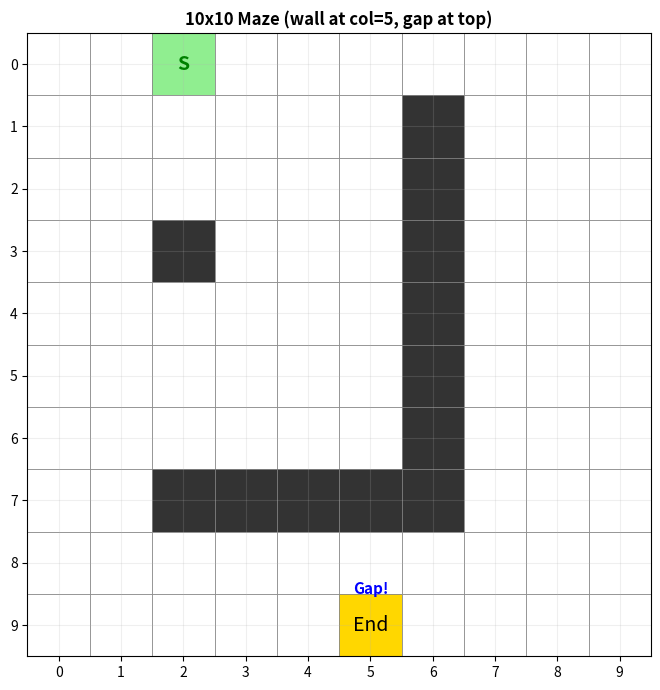
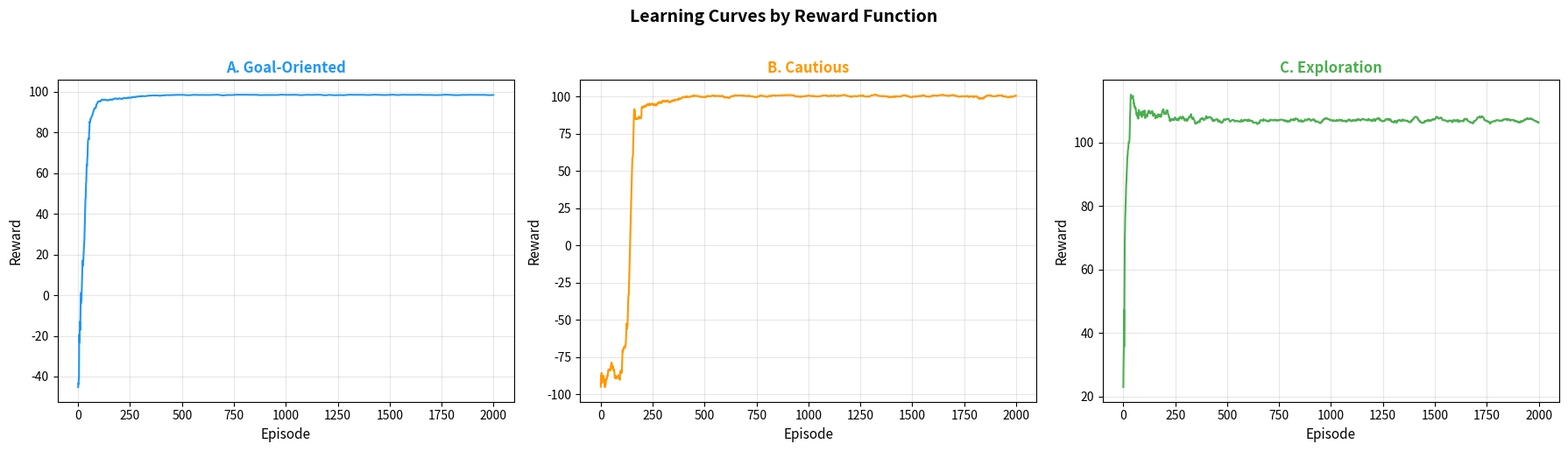
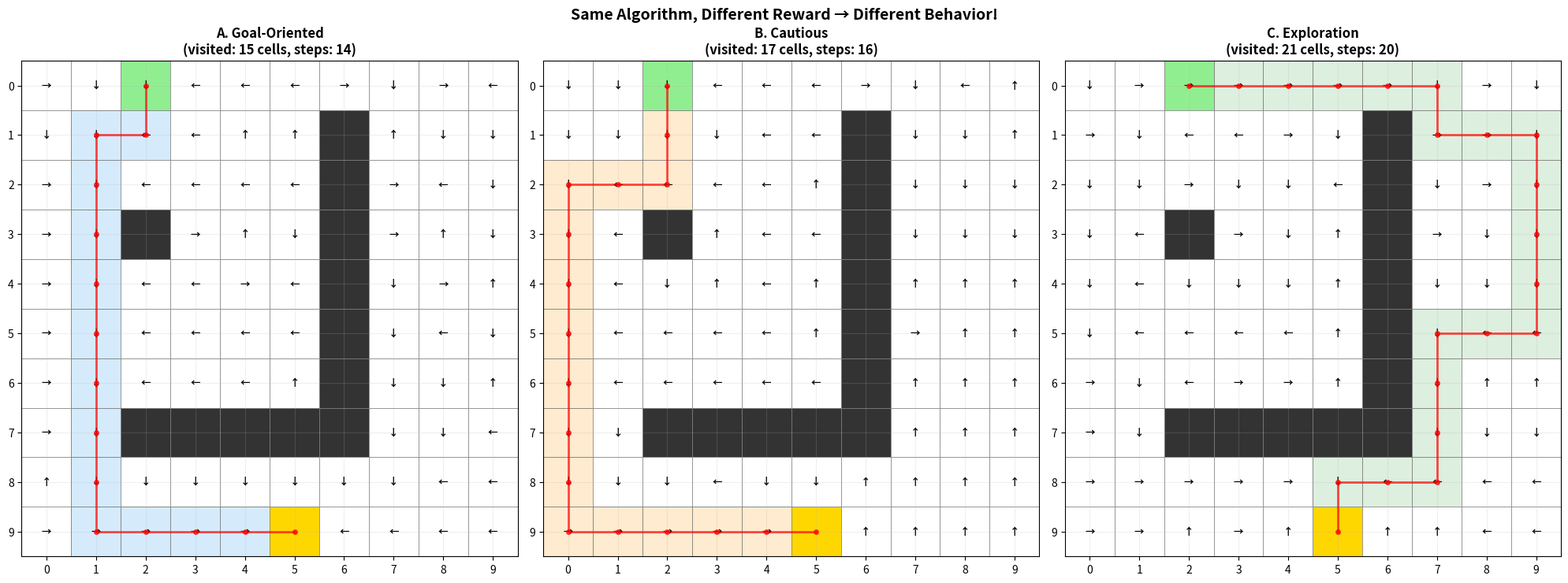
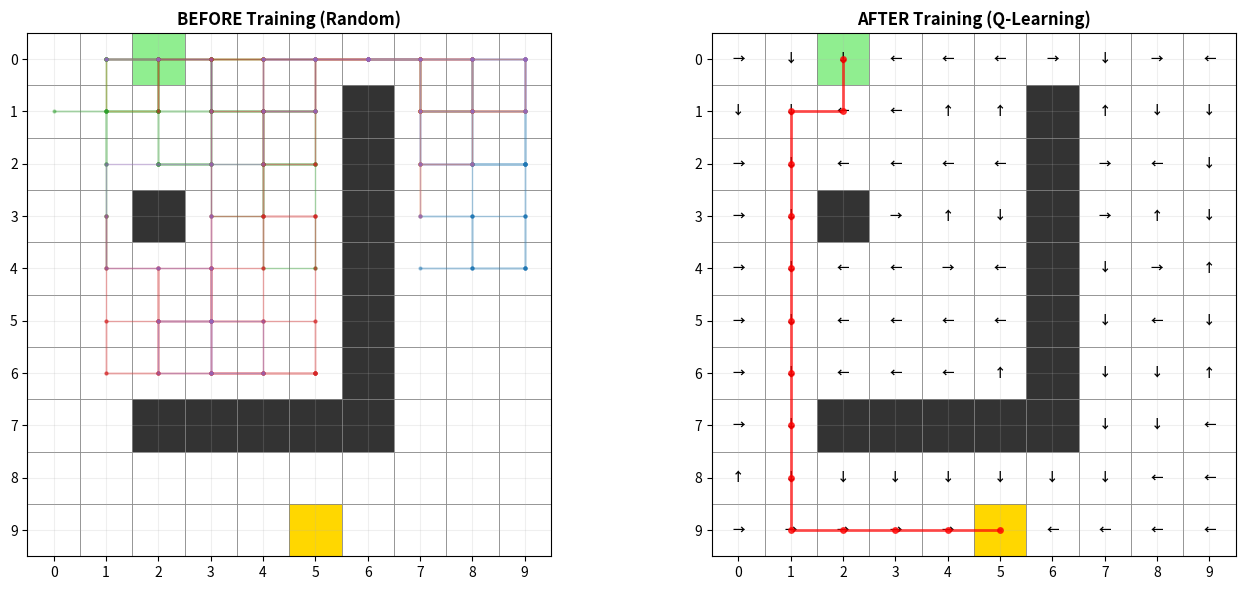

Reproduce these figures in Python, in order.
import numpy as np
import matplotlib.pyplot as plt
import matplotlib.patches as patches

np.random.seed(42)

# ============================================
# 환경 정의: 10×10 미로 (Lab 1보다 복잡!)
# ============================================
GRID = 10
START = (0, 2)
GOAL = (9, 5)

# 벽: x=5 줄에 세로 벽, y≥8에 틈
WALLS = set()
WALLS.add((3,2))
for r in range(1,8):  # row 0~7에 벽
    WALLS.add((r, 6))
    if r==2:
        WALLS.add((7,r))
    elif r==3:    
        WALLS.add((7,r))
    elif r==4:    
        WALLS.add((7,r))
    elif r==5:    
        WALLS.add((7,r))            
        
ACTION_DELTAS = [(-1,0), (1,0), (0,-1), (0,1)]  # 상하좌우
ACTION_ARROWS = ['↑', '↓', '←', '→']

def step_base(state, action):
    """기본 이동 (보상 없이 상태 전이만)"""
    r, c = state
    dr, dc = ACTION_DELTAS[action]
    nr, nc = r+dr, c+dc
    if nr<0 or nr>=GRID or nc<0 or nc>=GRID or (nr,nc) in WALLS:
        return state, True  # 충돌
    return (nr, nc), False

def draw_maze(ax, title="", policy=None, path=None, special_cells=None):
    ax.set_xlim(-0.5, GRID-0.5)
    ax.set_ylim(GRID-0.5, -0.5)
    ax.set_aspect('equal')
    ax.set_title(title, fontsize=12, fontweight='bold')
    
    for r in range(GRID):
        for c in range(GRID):
            color = 'white'
            if (r,c) in WALLS: color = '#333'
            elif (r,c) == GOAL: color = '#FFD700'
            elif (r,c) == START: color = '#90EE90'
            if special_cells and (r,c) in special_cells:
                color = special_cells[(r,c)]
            ax.add_patch(patches.Rectangle((c-0.5,r-0.5), 1, 1,
                         facecolor=color, edgecolor='gray', linewidth=0.5))
            
            if policy is not None and (r,c) not in WALLS and (r,c) != GOAL:
                ax.text(c, r, ACTION_ARROWS[policy[r,c]], 
                       ha='center', va='center', fontsize=9, fontweight='bold')
    
    if path:
        rows, cols = zip(*path)
        ax.plot(cols, rows, 'ro-', markersize=4, linewidth=2, alpha=0.7, zorder=5)
    
    ax.set_xticks(range(GRID))
    ax.set_yticks(range(GRID))
    ax.grid(True, alpha=0.2)

fig, ax = plt.subplots(figsize=(7, 7))
draw_maze(ax, "10x10 Maze (wall at col=5, gap at top)")
ax.text(2, 0, 'S', ha='center', va='center', fontsize=14, color='green', fontweight='bold', zorder=10)
ax.text(5, 9, 'End', ha='center', va='center', fontsize=14, zorder=10)
ax.annotate('Gap!', xy=(5, 8.5), fontsize=11, color='blue', ha='center', fontweight='bold')
plt.tight_layout()
plt.show()

print("환경: 10×10 미로")
print(f"  시작: {START} → 목표: {GOAL}")

print(f"  에이전트는 틈을 돌아서 목표에 도달해야 합니다")


# ============================================
# 보상 함수 3가지 정의
# ============================================

def reward_goal_oriented(state, next_state, hit_wall, visited):
    """A. 목표 도달 보상: 목표에 가면 큰 보상"""
    if next_state == GOAL:
        return 100
    if hit_wall:
        return -1
    return -0.1  # 이동 비용 → 빠른 도달 유도

def reward_wall_avoid(state, next_state, hit_wall, visited):
    """B. 조심스러운 주행: 목표 도달 + 벽 근처 회피"""
    if next_state == GOAL:
        return 100
    if hit_wall:
        return -5
    r, c = next_state
    progress = r / GRID * 0.3
    wall_penalty = -0.5 if abs(c - 5) <= 1 else 0
    return progress + wall_penalty - 0.05

def reward_exploration(state, next_state, hit_wall, visited):
    """C. 탐험 보상: 새로운 곳을 방문하면 보상"""
    if next_state == GOAL:
        return 50
    if hit_wall:
        return -1
    if next_state not in visited:
        return 3
    return -0.5

reward_functions = {
    "A. Goal-Oriented": reward_goal_oriented,
    "B. Cautious": reward_wall_avoid,
    "C. Exploration": reward_exploration,
}

print("✅ 보상 함수 3가지 정의 완료!")
for name in reward_functions:
    print(f"  • {name}")


# ============================================
# Q-Learning 실행 (보상 함수별)
# ============================================
def train_q_learning(reward_fn, episodes=2000, alpha=0.1, gamma=0.95):
    Q = np.zeros((GRID, GRID, 4))
    ep_rewards = []
    ep_success = []
    
    for ep in range(episodes):
        state = START
        total_reward = 0
        epsilon = max(0.05, 0.5 - ep * 0.001)
        visited = {state}
        
        for _ in range(200):
            if np.random.rand() < epsilon:
                action = np.random.randint(4)
            else:
                action = np.argmax(Q[state[0], state[1]])
            
            next_state, hit_wall = step_base(state, action)
            reward = reward_fn(state, next_state, hit_wall, visited)
            done = (next_state == GOAL)
            visited.add(next_state)
            
            old_q = Q[state[0], state[1], action]
            next_max_q = np.max(Q[next_state[0], next_state[1]]) if not done else 0
            Q[state[0], state[1], action] = old_q + alpha * (
                reward + gamma * next_max_q - old_q)
            
            total_reward += reward
            state = next_state
            if done: break
        
        ep_rewards.append(total_reward)
        ep_success.append(done)
    
    return Q, ep_rewards, ep_success

# 3가지 보상 함수로 각각 학습
results = {}
for name, fn in reward_functions.items():
    print(f"학습 중: {name}...", end=" ")
    np.random.seed(42)
    Q, rewards, success = train_q_learning(fn)
    results[name] = {"Q": Q, "rewards": rewards, "success": success}
    last_100_success = sum(success[-100:])
    print(f"완료! (마지막 100 에피소드 성공률: {last_100_success}%)")

print("\n✅ 3가지 보상 함수 학습 완료!")


# ============================================
# 학습 곡선 비교
# ============================================
fig, axes = plt.subplots(1, 3, figsize=(18, 5))
colors = ['#2196F3', '#FF9800', '#4CAF50']

for idx, (name, data) in enumerate(results.items()):
    rewards = data["rewards"]
    w = 30
    smoothed = [np.mean(rewards[max(0,i-w):i+1]) for i in range(len(rewards))]
    axes[idx].plot(smoothed, color=colors[idx], linewidth=1.5)
    axes[idx].set_xlabel('Episode', fontsize=11)
    axes[idx].set_ylabel('Reward', fontsize=11)
    axes[idx].set_title(name, fontsize=12, fontweight='bold', color=colors[idx])
    axes[idx].grid(True, alpha=0.3)

plt.suptitle('Learning Curves by Reward Function', fontsize=14, fontweight='bold', y=1.02)
plt.tight_layout()
plt.show()


# ============================================
# 학습된 정책 비교 (핵심!)
# ============================================
fig, axes = plt.subplots(1, 3, figsize=(20, 7))
colors_map = ['#2196F3', '#FF9800', '#4CAF50']

for idx, (name, data) in enumerate(results.items()):
    Q = data["Q"]
    policy = np.argmax(Q, axis=2)
    
    # 학습된 정책으로 경로 실행
    state = START
    path = [state]
    visited_cells = {state}
    for _ in range(100):
        action = np.argmax(Q[state[0], state[1]])
        ns, _ = step_base(state, action)
        state = ns
        path.append(state)
        visited_cells.add(state)
        if state == GOAL: break
    
    # 방문한 셀 표시
    special = {}
    for cell in visited_cells:
        if cell not in WALLS and cell != GOAL and cell != START:
            special[cell] = colors_map[idx] + '30'  # 투명하게
    
    draw_maze(axes[idx], f"{name}\n(visited: {len(visited_cells)} cells, steps: {len(path)-1})",
              policy=policy, path=path, special_cells=special)

plt.suptitle('Same Algorithm, Different Reward → Different Behavior!', 
             fontsize=14, fontweight='bold', y=1.02)
plt.tight_layout()
plt.show()

print("📊 결과 분석:")
print("=" * 60)
for name, data in results.items():
    Q = data["Q"]
    state = START; steps = 0; reached = False; visited = {state}
    for _ in range(200):
        a = np.argmax(Q[state[0], state[1]])
        ns, _ = step_base(state, a)
        state = ns; steps += 1; visited.add(state)
        if state == GOAL: reached = True; break
    
    status = "✅ 도달" if reached else "❌ 미도달"
    print(f"  {name}")
    print(f"    → {steps}스텝, {len(visited)}칸 방문, {status}")
print()
print("💡 같은 미로 + 같은 알고리즘인데 보상만 바꿨을 뿐!")
print("   → AI의 행동은 '보상 함수'가 결정합니다!")


# ============================================
# 학습 전 vs 학습 후 (목표 도달 보상 기준)
# ============================================
fig, axes = plt.subplots(1, 2, figsize=(14, 6))

# 학습 전: 랜덤
np.random.seed(0)
random_paths = []
for _ in range(5):
    state = START; path = [state]
    for _ in range(100):
        a = np.random.randint(4)
        ns, _ = step_base(state, a); state = ns; path.append(state)
        if state == GOAL: break
    random_paths.append(path)

# 여러 랜덤 경로를 하나의 그리드에
draw_maze(axes[0], "BEFORE Training (Random)")
for p in random_paths:
    rows, cols = zip(*p)
    axes[0].plot(cols, rows, 'o-', markersize=2, linewidth=1, alpha=0.4)

# 학습 후
Q_best = results["A. Goal-Oriented"]["Q"]
state = START; learned_path = [state]
for _ in range(100):
    a = np.argmax(Q_best[state[0], state[1]])
    ns, _ = step_base(state, a); state = ns; learned_path.append(state)
    if state == GOAL: break

draw_maze(axes[1], "AFTER Training (Q-Learning)", 
          policy=np.argmax(Q_best, axis=2), path=learned_path)

plt.tight_layout()
plt.show()

print("학습 전: 에이전트가 무작위로 헤매며 목표에 도달 못함")
print("학습 후: 벽을 피해 틈을 찾고, 최단 경로로 목표에 도달!")
print(f"\n학습 후 경로: {len(learned_path)-1}스텝 (최적에 가까움)")
